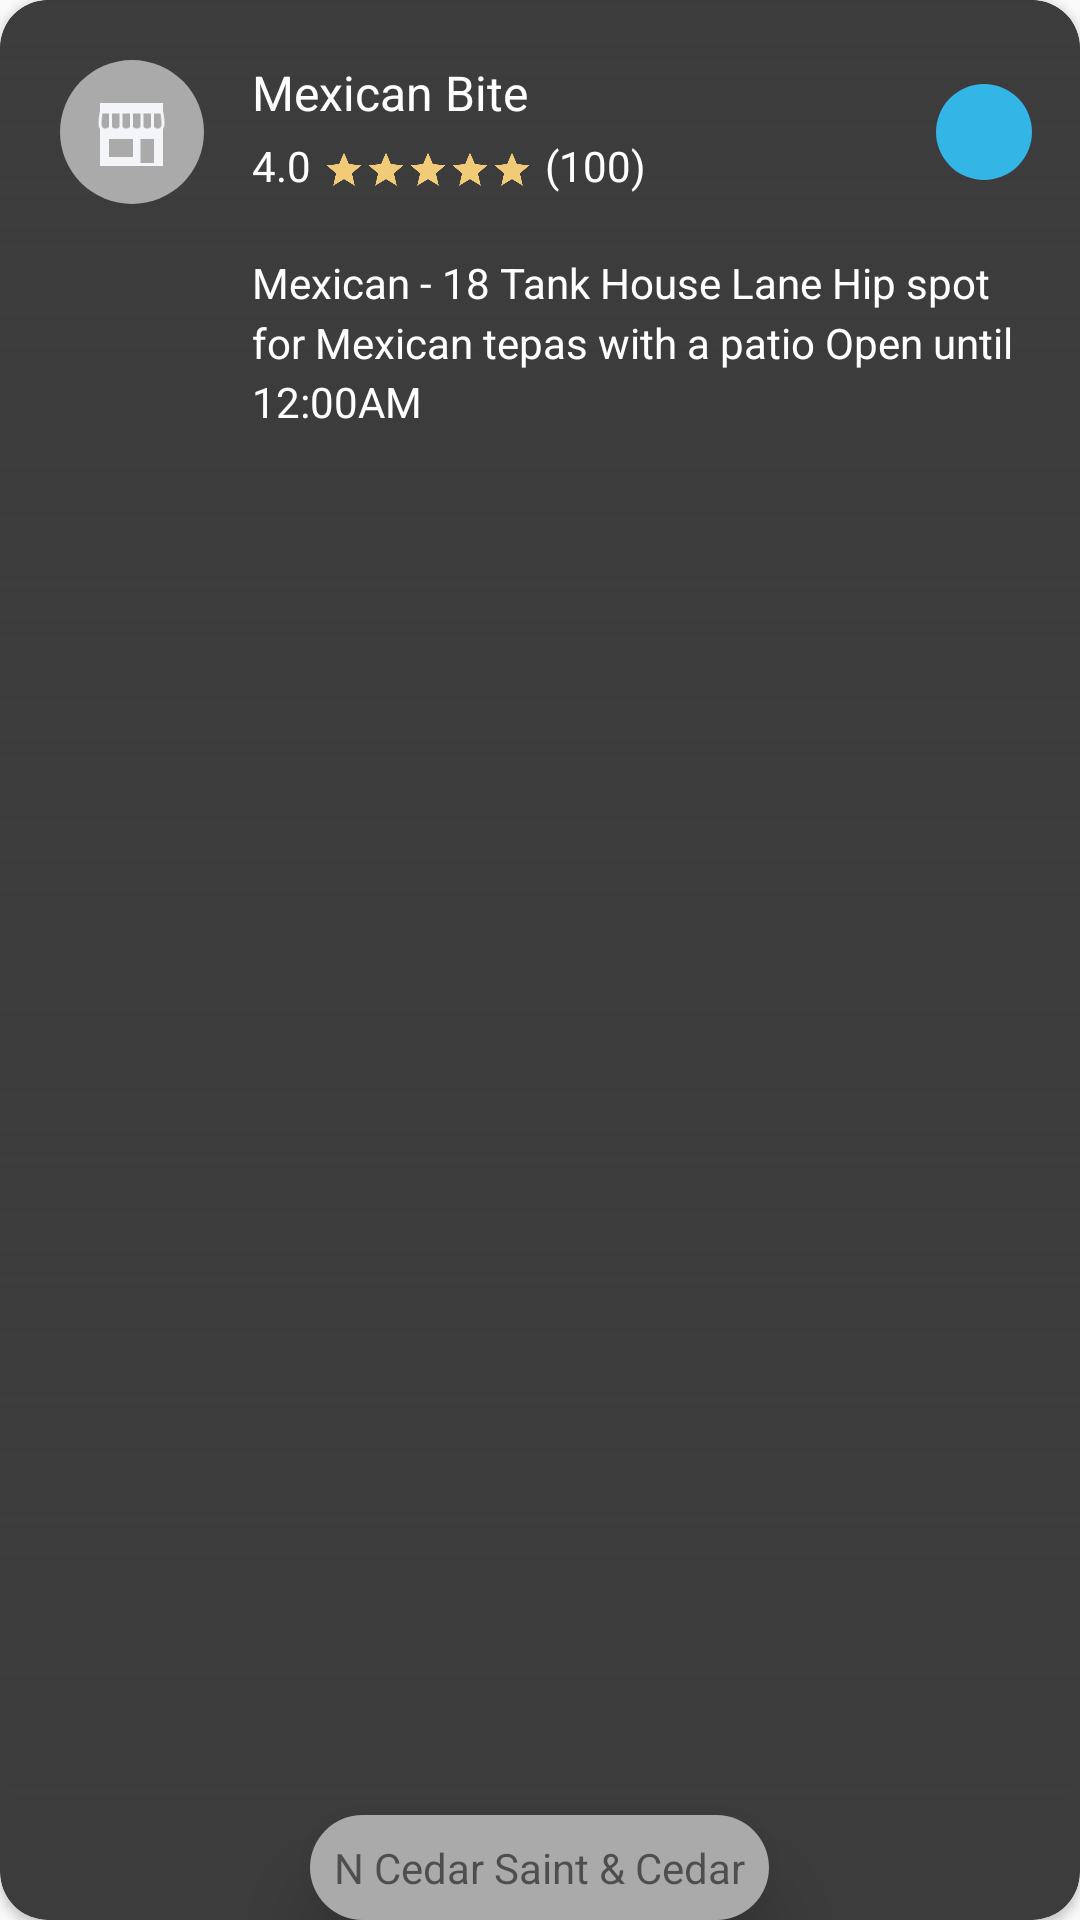

Layout XML and referenced resources for this Android screen:
<!-- AndroidManifest.xml: application theme AppTheme -->
<!-- res/layout/view_item_food.xml -->
<?xml version="1.0" encoding="utf-8"?>
<androidx.cardview.widget.CardView xmlns:android="http://schemas.android.com/apk/res/android"
	xmlns:app="http://schemas.android.com/apk/res-auto"
	android:layout_width="match_parent"
	android:layout_height="250dp"
	android:id="@+id/cvFood"
	android:clickable="true"
	android:foreground="@drawable/ripple"
	android:layout_marginTop="@dimen/margin_medium_2"
	android:elevation="0dp"
	app:cardBackgroundColor="@color/colorPrimary"
	app:cardCornerRadius="@dimen/margin_medium_2"
	android:focusable="true">


	<FrameLayout
		android:layout_width="match_parent"
		android:layout_height="match_parent"
		android:layout_marginBottom="@dimen/margin_medium_2">

		<View
			android:layout_width="match_parent"
			android:layout_height="match_parent"
			android:layout_marginBottom="@dimen/margin_medium_3"
			android:background="@drawable/top_gradient_background"
			android:elevation="@dimen/margin_small" />

		<ImageView
			android:id="@+id/ivFood"
			android:layout_width="match_parent"
			android:layout_height="match_parent"
			android:src="@drawable/french_fries" />

	</FrameLayout>


	<RelativeLayout
		android:id="@+id/rlContent"
		android:layout_width="match_parent"
		android:layout_height="match_parent"
		android:elevation="@dimen/margin_medium">


		<FrameLayout
			android:id="@+id/flShopPhoto"
			android:layout_width="wrap_content"
			android:layout_height="wrap_content"
			android:layout_marginStart="@dimen/margin_medium_3"
			android:layout_marginTop="@dimen/margin_medium_3"
			android:background="@drawable/circle_background_grey">

			<ImageView
				android:id="@+id/ivShop"
				android:layout_width="wrap_content"
				android:layout_height="wrap_content"
				android:layout_gravity="center"
				android:src="@drawable/ic_shop_light_grey" />

		</FrameLayout>

		<TextView
			android:id="@+id/tvFoodName"
			android:layout_width="wrap_content"
			android:layout_height="wrap_content"
			android:layout_alignTop="@id/flShopPhoto"
			android:layout_marginStart="@dimen/margin_medium_2"
			android:layout_toEndOf="@id/flShopPhoto"
			android:text="Mexican Bite"
			android:textColor="@android:color/white"
			android:textSize="@dimen/text_regular_2x" />

		<TextView
			android:id="@+id/tvRating"
			android:layout_width="wrap_content"
			android:layout_height="wrap_content"
			android:layout_below="@id/tvFoodName"
			android:layout_alignStart="@id/tvFoodName"
			android:layout_marginTop="@dimen/margin_small"
			android:text="4.0"
			android:textColor="@android:color/white" />

		<ImageView
			android:id="@+id/tvStar1"
			android:layout_width="wrap_content"
			android:layout_height="wrap_content"
			android:layout_alignTop="@id/tvRating"
			android:layout_marginStart="@dimen/margin_small"
			android:layout_marginTop="@dimen/margin_small"
			android:layout_toEndOf="@id/tvRating"
			android:src="@drawable/ic_star_gold_12dp" />

		<ImageView
			android:id="@+id/tvStar2"
			android:layout_width="wrap_content"
			android:layout_height="wrap_content"
			android:layout_alignTop="@id/tvRating"
			android:layout_marginTop="@dimen/margin_small"
			android:layout_toEndOf="@id/tvStar1"
			android:src="@drawable/ic_star_gold_12dp" />

		<ImageView
			android:id="@+id/tvStar3"
			android:layout_width="wrap_content"
			android:layout_height="wrap_content"
			android:layout_alignTop="@id/tvRating"
			android:layout_marginTop="@dimen/margin_small"
			android:layout_toEndOf="@id/tvStar2"
			android:src="@drawable/ic_star_gold_12dp" />

		<ImageView
			android:id="@+id/tvStar4"
			android:layout_width="wrap_content"
			android:layout_height="wrap_content"
			android:layout_alignTop="@id/tvRating"
			android:layout_marginTop="@dimen/margin_small"
			android:layout_toEndOf="@id/tvStar3"
			android:src="@drawable/ic_star_gold_12dp" />

		<ImageView
			android:id="@+id/tvStar5"
			android:layout_width="wrap_content"
			android:layout_height="wrap_content"
			android:layout_alignTop="@id/tvRating"
			android:layout_marginTop="@dimen/margin_small"
			android:layout_toEndOf="@id/tvStar4"
			android:src="@drawable/ic_star_gold_12dp" />

		<TextView
			android:id="@+id/tvMarks"
			android:layout_width="wrap_content"
			android:layout_height="wrap_content"
			android:layout_alignBaseline="@id/tvRating"
			android:layout_marginStart="@dimen/margin_small"
			android:layout_toEndOf="@id/tvStar5"
			android:text="(100)"
			android:textColor="@android:color/white" />

		<FrameLayout
			android:id="@+id/flNearMe"
			android:layout_width="wrap_content"
			android:layout_height="wrap_content"
			android:layout_alignTop="@id/flShopPhoto"
			android:layout_alignParentEnd="true"
			android:layout_marginTop="@dimen/margin_medium"
			android:layout_marginEnd="@dimen/margin_medium_2"
			android:background="@drawable/circle_background_blue">

			<ImageView
				android:layout_width="wrap_content"
				android:layout_height="wrap_content"
				android:layout_gravity="center"
				android:src="@drawable/ic_near_me_white_18dp" />

		</FrameLayout>

		<TextView
			android:id="@+id/tvDescription"
			android:layout_width="wrap_content"
			android:layout_height="wrap_content"
			android:layout_below="@id/tvRating"
			android:layout_alignStart="@id/tvRating"
			android:layout_marginTop="@dimen/margin_medium_3"
			android:lineSpacingMultiplier="1.2"
			android:text="Mexican - 18 Tank House Lane Hip spot for Mexican tepas with a patio Open until 12:00AM"
			android:textColor="@android:color/white" />


	</RelativeLayout>

	<TextView
		android:layout_width="wrap_content"
		android:layout_height="wrap_content"
		android:layout_gravity="bottom|center_horizontal"
		android:background="@drawable/chip_background_grey"
		android:elevation="@dimen/margin_medium_2"
		android:padding="@dimen/margin_medium"
		android:text="N Cedar Saint &amp; Cedar" />


</androidx.cardview.widget.CardView>
<!-- resources referenced by this layout -->
<resources>
  <color name="colorPrimary">#3C3C3C</color>
  <dimen name="margin_medium">8dp</dimen>
  <dimen name="margin_medium_2">16dp</dimen>
  <dimen name="margin_medium_3">20dp</dimen>
  <dimen name="margin_small">4dp</dimen>
  <dimen name="text_regular_2x">16sp</dimen>
  <!-- drawable chip_background_grey (drawable) -->
  <?xml version="1.0" encoding="utf-8"?>
  <shape
  	android:shape="rectangle"
  	xmlns:android="http://schemas.android.com/apk/res/android">
  
  	<corners
  		android:radius="20dp"/>
  
  	<solid
  		android:color="@android:color/darker_gray"/>
  
  </shape>
  <!-- drawable circle_background_blue (drawable) -->
  <?xml version="1.0" encoding="utf-8"?>
  <shape xmlns:android="http://schemas.android.com/apk/res/android"
  	android:shape="rectangle">
  
  	<corners android:radius="40dp" />
  
  	<solid android:color="@android:color/holo_blue_light" />
  
  	<size
  		android:width="32dp"
  		android:height="32dp" />
  
  
  </shape>
  <!-- drawable circle_background_grey (drawable) -->
  <?xml version="1.0" encoding="utf-8"?>
  <shape xmlns:android="http://schemas.android.com/apk/res/android"
  	android:shape="rectangle">
  
  	<corners android:radius="40dp" />
  
  	<solid android:color="@android:color/darker_gray" />
  
  	<size
  		android:width="48dp"
  		android:height="48dp" />
  
  
  </shape>
  <!-- drawable ic_shop_light_grey: png bitmap (drawable-xxxhdpi, 978 bytes) -->
  <!-- drawable ic_star_gold_12dp (drawable) -->
  <vector xmlns:android="http://schemas.android.com/apk/res/android"
  	android:width="14dp"
  	android:height="14dp"
  	android:tint="#F2CB79"
  	android:viewportWidth="24.0"
  	android:viewportHeight="24.0">
  	<path
  		android:fillColor="#FF000000"
  		android:pathData="M12,17.27L18.18,21l-1.64,-7.03L22,9.24l-7.19,-0.61L12,2 9.19,8.63 2,9.24l5.46,4.73L5.82,21z" />
  </vector>
  <!-- drawable ripple (drawable-v21) -->
  <?xml version="1.0" encoding="utf-8"?>
  <ripple
  	android:color="@color/colorPrimary"
  	xmlns:android="http://schemas.android.com/apk/res/android">
  
  </ripple>
  <!-- drawable top_gradient_background (drawable) -->
  <?xml version="1.0" encoding="utf-8"?>
  <shape xmlns:android="http://schemas.android.com/apk/res/android"
  	android:shape="rectangle">
  
  	<gradient
  		android:angle="270"
  		android:startColor="@color/colorPrimary" />
  
  	<corners
  		android:radius="@dimen/margin_medium_2"/>
  
  
  </shape>
  <style name="AppTheme" parent="Theme.AppCompat.Light.DarkActionBar">
          
          <item name="colorPrimary">@color/colorPrimary</item>
          <item name="colorPrimaryDark">@color/colorPrimaryDark</item>
          <item name="colorAccent">@color/colorAccent</item>
      </style>
  <color name="colorPrimaryDark">#00574B</color>
  <color name="colorAccent">#D81B60</color>
</resources>
